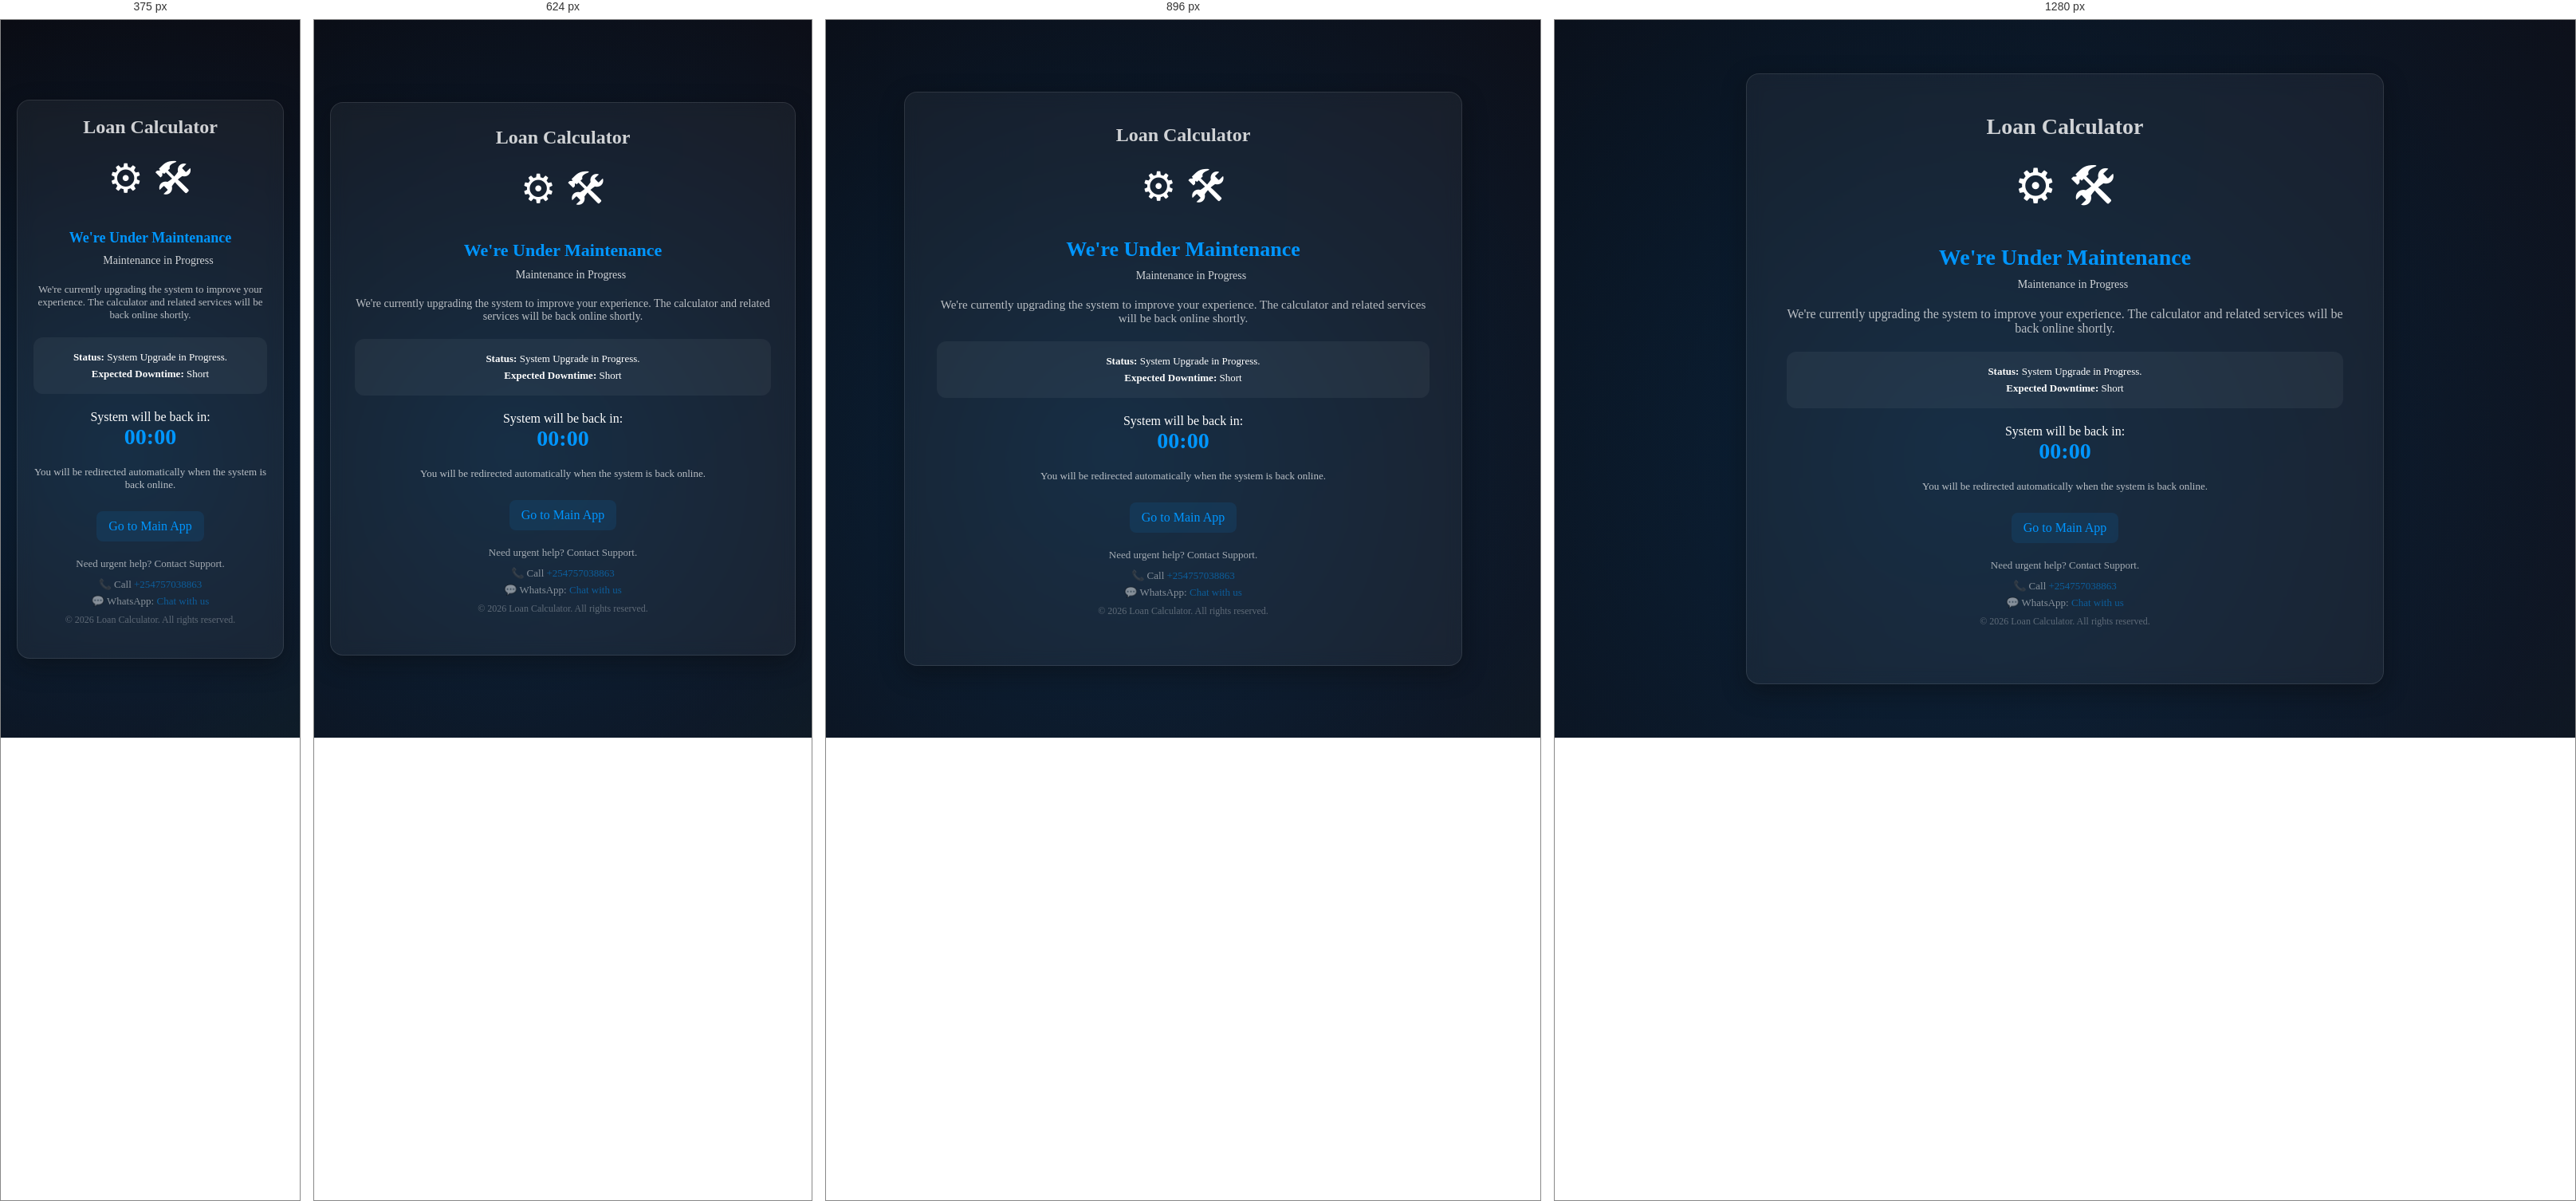
Rendered at 375 px, 624 px, 896 px and 1280 px, left to right.

<!-- file: maintenance.html -->
<!DOCTYPE html>
<html lang="en">
  <head>
    <!--Basic Setup-->
    <meta charset="UTF-8">
    <meta name="viewport" content="width=device-width, initial-scale=1.0">

    <!--SEO + Ux-->
    <title>Under Maintenace | Loan Calculator</title>
    <meta name="description" content="We are upgrading our system to serve you better. Please check back soon.">

    <!--Prevent caching (Important for maintenance mode)-->
    <meta http-equiv="Cache-Control" content="no-cache, no-store, must-revalidate">
    <meta http-equiv="Pragma" content="no-cache">
    <meta http-equiv="Expires" content="0">

    <link rel="stylesheet" href="maintenance.css">
  </head>

  <body>
    
    <!--===============================================
      MAIN CONTAINER
    ================================================-->
    <main class="maintenance-container">

      <!--============================
        CONTENT BOX
      =============================-->
      <section class="maintenance-card">

        <!--Logo / App Name-->
        <h1 class="app-name" id="adminTrigger">Loan Calculator</h1>

        <!--Status Icon-->
        <div class="status-icon">
          &#x2699;
          &#x1F6E0;
        </div>

        <!--Main Message-->
        <h2 class="title">We're Under Maintenance</h2>

        <!--==========================================
          SYSTEM STATUS INDICATOR
        ===========================================-->
        <div class="status-indicator">
          <span id="statusDot" class="status-dot"></span>
          <span id="statusText" class="status-text">Maintenance in Progress</span>
        </div>

        <!--Description-->
        <p class="description">
          We're currently upgrading the system to improve your experience.
          The calculator and related services will be back online shortly.
        </p>

        <!--Optional info-->
        <div class="info-box">
        <p><strong>Status:</strong> System Upgrade in Progress.</p>
        <p><strong>Expected Downtime:</strong> Short</p>
        </div>

        <!--==============================================
          COUNTDOWN SYSTEM
        ===============================================-->
        <div class="countdown-box">
          <p id="countdownText">System will be back in:</p>
          <h3 id="countdownTimer">00:00</h3>
        </div>

        <p class="redirect-msg" id="redirectMsg">
          You will be redirected automatically when the system is back online.
        </p>

        <p class="warning-msg" id="warningMsg"></p>

        <a href="index.html" class="main-link">
          Go to Main App
        </a>

        <!--=================================
          FOOTER (Contact / fallback)
        ===================================-->
        <footer class="footer">
          <p class="contact">
          Need urgent help? Contact Support.
          </p>

          <div class="contact-details">

            <!-- Phone Call -->
             <p>
              &#128222; Call
              <a href="tel:+254757038863">+254757038863</a>
             </p>

             <!-- WhatsApp -->
              &#128172; WhatsApp:
              <a href="https://wa.me/254757038863?text=Hello%20I%20need%20help" target="_blank">
                Chat with us
              </a>
          </div>
          <p class="copyright">
            &copy; 2026 Loan Calculator. All rights reserved.
          </p>
        </footer>
        
        <!--==================================
          ADMIN CONTROL (for developer use)
        ===================================-->
        <div class="admin-panel">
          <button id="toggleMaintenance">
            Toggle Maintenance
          </button>
          <button id="logoutAdmin">Logout</button>
        </div>

      </section>

    </main>

    <script src="maintenance.js"></script>
  </body>
</html>

/* @media block from maintenance.css */
@media (max-width: 480px) {
  .maintenance-card {
    padding: 20px;
  }

  .title {
    font-size: 18px;
  }

  .description {
    font-size: 13px;
  }
}

/* @media block from maintenance.css */
@media (min-width: 768px) {
  .maintenance-card {
    max-width: 700px;
    padding: 40px;
  }

  .title {
    font-size: 26px;
  }

  .description {
    font-size: 15px;
  }
}

/* @media block from maintenance.css */
@media (min-width: 1024px) {
  .maintenance-card {
    max-width: 800px;
    padding: 50px;
  }

  .app-name {
    font-size: 28px;
  }

  .title {
    font-size: 28px;
  }

  .status-icon {
    font-size: 60px;
  }

  .description {
    font-size: 16px;
  }
}